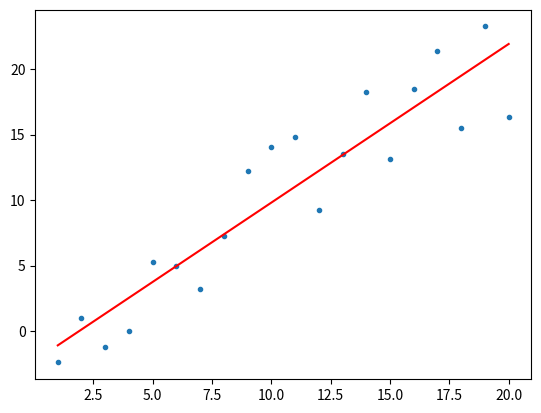

Here is the Python script that generated this plot:
import numpy as np
import matplotlib.pyplot as plot

n = 20
delta = n / 2
x = np.linspace(1, n, n)
print(x)
y = np.random.rand(n)*delta - delta/2 + x

func1 = np.polyfit(x, y, 1)
print(x, func1)
plot.plot(x, y, '.')
plot.plot(x, np.polyval(func1, x), 'r-')
plot.show()
